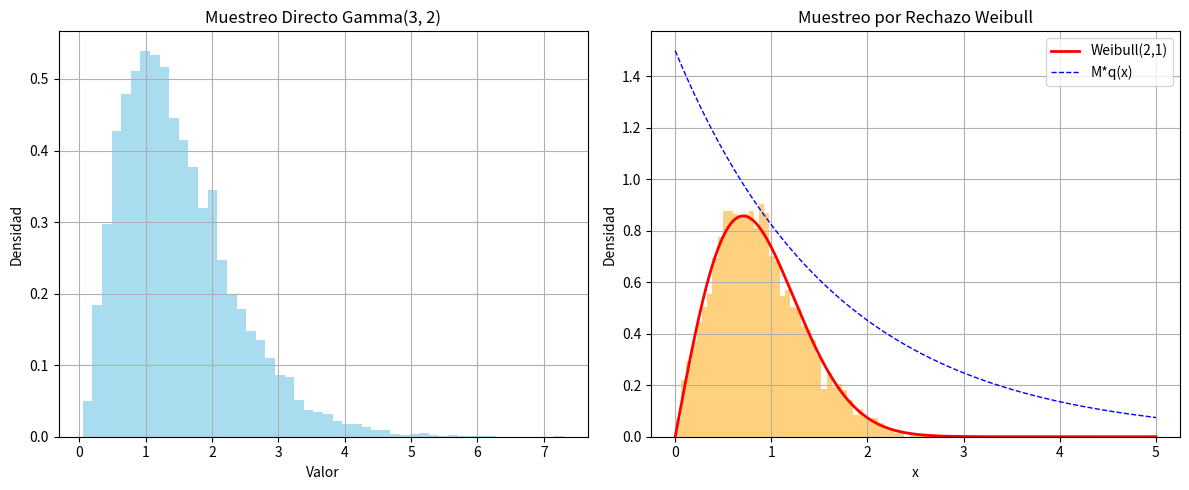

Python code for this plot:
import numpy as np
import matplotlib.pyplot as plt
from scipy.stats import weibull_min

# =============================================
# 1. MUESTREO DIRECTO: Distribución Gamma
# =============================================

# Parámetros de la distribución Gamma
alpha, beta = 3, 2  # alpha: forma, beta: tasa (inverso de escala)
n_samples = 10000   # Número de muestras a generar

# Generación de muestras directas de la distribución Gamma
gamma_samples = np.random.gamma(shape=alpha, scale=1/beta, size=n_samples)

# Visualización de las muestras generadas
plt.figure(figsize=(12, 5))  # Configuración del tamaño de la figura
plt.subplot(1, 2, 1)  # Primera subgráfica
plt.hist(gamma_samples, bins=50, density=True, alpha=0.7, color='skyblue')  # Histograma
plt.title('Muestreo Directo Gamma(3, 2)')  # Título
plt.xlabel('Valor')  # Etiqueta del eje x
plt.ylabel('Densidad')  # Etiqueta del eje y
plt.grid(True)  # Mostrar cuadrícula

# =============================================
# 2. MUESTREO POR RECHAZO: Distribución Weibull
# =============================================

# Parámetros de la distribución Weibull objetivo
k, lam = 2, 1  # k: forma, lam: escala
target_dist = weibull_min(k, scale=lam)  # Distribución objetivo Weibull(2, 1)

# Clase para la distribución propuesta (Exponencial)
class ProposalDistribution:
    def __init__(self, rate):
        self.rate = rate  # Tasa de la distribución exponencial
    
    def sample(self, size):
        # Genera muestras de una distribución exponencial
        return np.random.exponential(scale=1/self.rate, size=size)
    
    def pdf(self, x):
        # Calcula la función de densidad de probabilidad (PDF) de la exponencial
        return self.rate * np.exp(-self.rate * x)

# Parámetros del muestreo por rechazo
M = 2.5  # Constante de escalamiento para garantizar que M*q(x) >= p(x)
q = ProposalDistribution(rate=0.6)  # Distribución propuesta con tasa 0.6

# Función para realizar el muestreo por rechazo
def rejection_sampling(n_samples):
    samples = []  # Lista para almacenar las muestras aceptadas
    n_attempts = 0  # Contador de intentos totales
    
    while len(samples) < n_samples:
        # Generar una muestra de la distribución propuesta
        x = q.sample(1)[0]
        # Generar un número aleatorio uniforme entre 0 y 1
        u = np.random.uniform(0, 1)
        # Calcular la razón de aceptación
        acceptance_ratio = target_dist.pdf(x) / (M * q.pdf(x))
        n_attempts += 1  # Incrementar el contador de intentos
        
        # Aceptar la muestra si u <= razón de aceptación
        if u <= acceptance_ratio:
            samples.append(x)
    
    # Calcular la tasa de aceptación
    acceptance_rate = n_samples / n_attempts
    return np.array(samples), acceptance_rate

# Generación de muestras usando el muestreo por rechazo
weibull_samples, acceptance_rate = rejection_sampling(5000)

# Visualización de los resultados del muestreo por rechazo
plt.subplot(1, 2, 2)  # Segunda subgráfica
x_vals = np.linspace(0, 5, 1000)  # Valores para graficar las funciones
plt.plot(x_vals, target_dist.pdf(x_vals), 'r-', lw=2, label='Weibull(2,1)')  # PDF de Weibull
plt.plot(x_vals, M*q.pdf(x_vals), 'b--', lw=1, label='M*q(x)')  # M*q(x)
plt.hist(weibull_samples, bins=50, density=True, alpha=0.5, color='orange')  # Histograma de muestras
plt.title('Muestreo por Rechazo Weibull')  # Título
plt.xlabel('x')  # Etiqueta del eje x
plt.ylabel('Densidad')  # Etiqueta del eje y
plt.legend()  # Mostrar leyenda
plt.grid(True)  # Mostrar cuadrícula

plt.tight_layout()  # Ajustar el diseño de las gráficas
plt.show()  # Mostrar las gráficas

# =============================================
# Resultados numéricos
# =============================================

# Imprimir resultados del muestreo
print("\nRESULTADOS:")
print(f"Tasa de aceptación: {acceptance_rate:.2%}")  # Porcentaje de muestras aceptadas
print(f"Muestras generadas: {len(weibull_samples)}")  # Número total de muestras generadas
print(f"Estimación P(X > 5): {np.mean(weibull_samples > 5):.6f}")  # Probabilidad estimada de X > 5
print(f"Valor teórico P(X > 5): {1 - target_dist.cdf(5):.6f}")  # Probabilidad teórica de X > 5